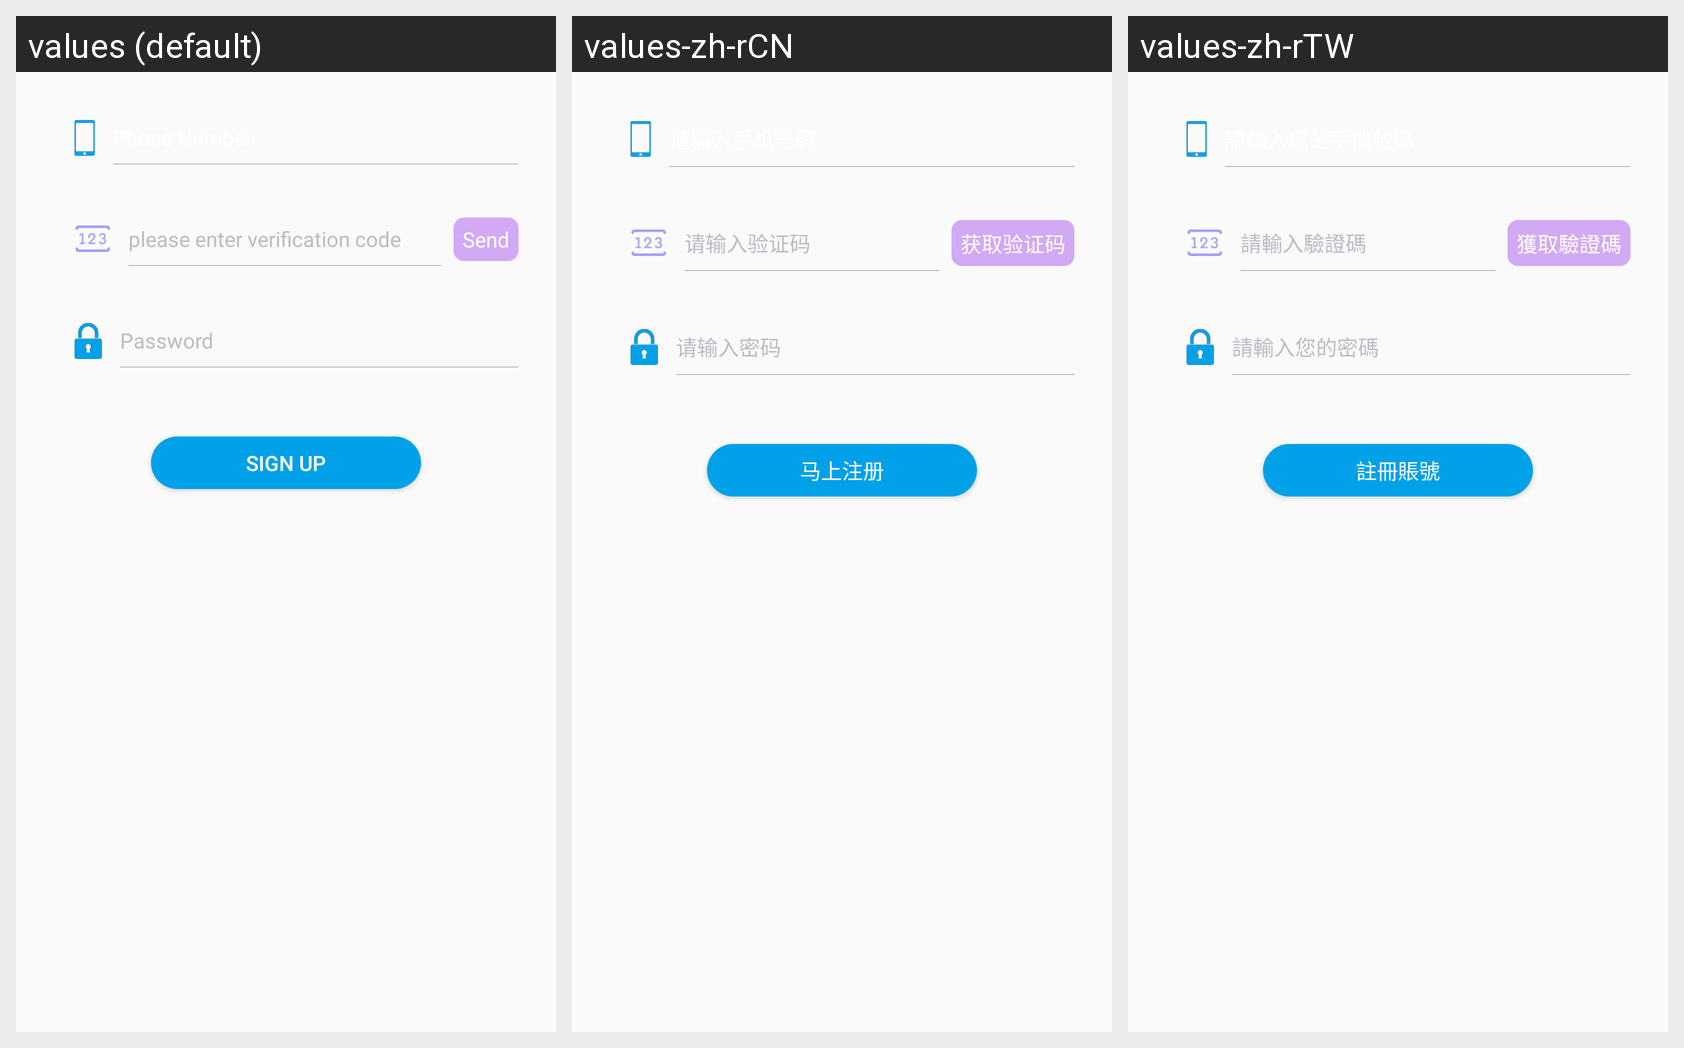

Translations of the strings shown on this Android screen, per locale in the grid:
Android screen res/layout/activity_regist.xml rendered under 3 locales, left to right: values (default), values-zh-rCN, values-zh-rTW. Device: Nexus 5 (rendered at 1080×1920; each locale shown at half size, 540×960, under a caption strip naming it); theme AppTheme.
Strings drawn on this screen, with the default value and each locale's value (text and hints the layout hard-codes, and strings that could not be matched under every locale, appear in the picture but are not listed):

account_verity_hint
  values: please enter verification code
  values-zh-rCN: 请输入验证码
  values-zh-rTW: 請輸入驗證碼

get_verity
  values: Send
  values-zh-rCN: 获取验证码
  values-zh-rTW: 獲取驗證碼

hint_pwd
  values: Password
  values-zh-rCN: 请输入密码
  values-zh-rTW: 請輸入您的密碼

register
  values: Sign up
  values-zh-rCN: 马上注册
  values-zh-rTW: 註冊賬號
